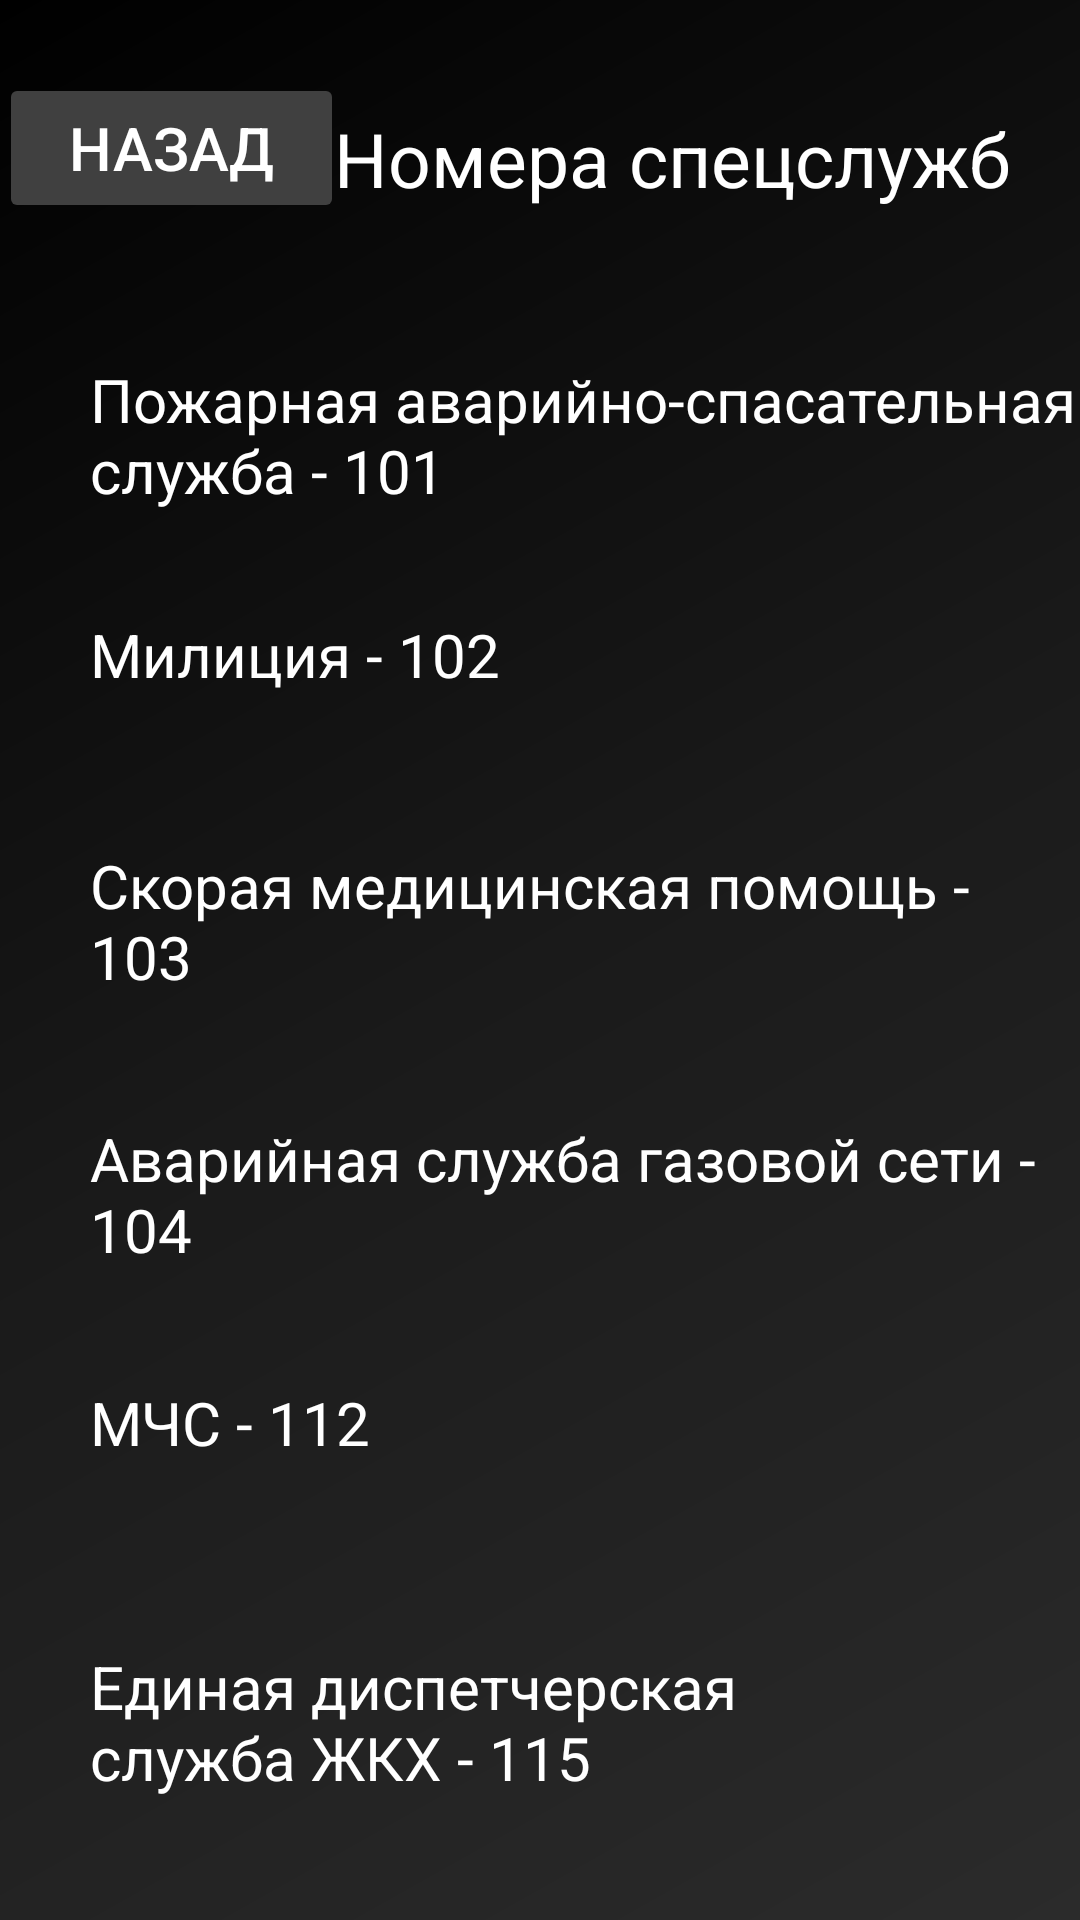

Reconstruct the res/layout file that produces this screen, plus the resources it refers to.
<!-- AndroidManifest.xml: application theme Theme.Sosmobile -->
<!-- res/layout/activity_phone.xml -->
<?xml version="1.0" encoding="utf-8"?>
<androidx.constraintlayout.widget.ConstraintLayout xmlns:android="http://schemas.android.com/apk/res/android"
    xmlns:app="http://schemas.android.com/apk/res-auto"
    xmlns:tools="http://schemas.android.com/tools"
    android:id="@+id/main"
    android:background="@drawable/shazam_background"
    android:layout_width="match_parent"
    android:layout_height="match_parent"
    tools:context=".Phone">

    <Button
        android:id="@+id/backButton2222"
        android:layout_width="115dp"
        android:layout_height="50dp"
        android:backgroundTint="@color/shazam_dark_gray"
        android:text="Назад"
        android:textColor="@color/white"
        android:textSize="20dp"
        android:visibility="visible"
        app:cornerRadius="60dp"
        app:layout_constraintBottom_toBottomOf="parent"
        app:layout_constraintEnd_toStartOf="@+id/textView7"
        app:layout_constraintHorizontal_bias="0.189"
        app:layout_constraintStart_toStartOf="parent"
        app:layout_constraintTop_toTopOf="parent"
        app:layout_constraintVertical_bias="0.041" />

    <TextView
        android:id="@+id/textView390"
        android:layout_width="355dp"
        android:layout_height="53dp"
        android:layout_marginStart="30dp"
        android:layout_marginTop="50dp"
        android:text="Пожарная аварийно-спасательная служба - 101"
        android:textColor="@color/white"
        android:textSize="20dp"
        app:layout_constraintStart_toStartOf="parent"
        app:layout_constraintTop_toBottomOf="@+id/textView7" />

    <TextView
        android:id="@+id/textView39"
        android:layout_width="193dp"
        android:layout_height="45dp"
        android:layout_marginStart="30dp"
        android:layout_marginTop="32dp"
        android:text="Милиция - 102"
        android:textColor="@color/white"
        android:textSize="20dp"
        app:layout_constraintStart_toStartOf="parent"
        app:layout_constraintTop_toBottomOf="@+id/textView390" />

    <TextView
        android:id="@+id/textView41"
        android:layout_width="308dp"
        android:layout_height="59dp"
        android:layout_marginStart="30dp"
        android:layout_marginTop="32dp"
        android:text="Скорая медицинская помощь - 103"
        android:textColor="@color/white"
        android:textSize="20dp"
        app:layout_constraintStart_toStartOf="parent"
        app:layout_constraintTop_toBottomOf="@+id/textView39" />

    <TextView
        android:id="@+id/textView413"
        android:layout_width="349dp"
        android:layout_height="56dp"
        android:layout_marginStart="30dp"
        android:layout_marginTop="32dp"
        android:text="Аварийная служба газовой сети - 104"
        android:textColor="@color/white"
        android:textSize="20dp"
        app:layout_constraintStart_toStartOf="parent"
        app:layout_constraintTop_toBottomOf="@+id/textView41" />

    <TextView
        android:id="@+id/textView43"
        android:layout_width="160dp"
        android:layout_height="56dp"
        android:layout_marginStart="30dp"
        android:layout_marginTop="32dp"
        android:text="МЧС - 112"
        android:textColor="@color/white"
        android:textSize="20dp"
        app:layout_constraintStart_toStartOf="parent"
        app:layout_constraintTop_toBottomOf="@+id/textView413" />

    <TextView
        android:id="@+id/textView4"
        android:layout_width="285dp"
        android:layout_height="57dp"
        android:layout_marginStart="30dp"
        android:layout_marginTop="32dp"
        android:text="Единая диспетчерская служба ЖКХ - 115"
        android:textColor="@color/white"
        android:textSize="20dp"
        app:layout_constraintStart_toStartOf="parent"
        app:layout_constraintTop_toBottomOf="@+id/textView43" />

    <TextView
        android:id="@+id/textView400"
        android:layout_width="375dp"
        android:layout_height="54dp"
        android:layout_marginStart="30dp"
        android:layout_marginTop="32dp"
        android:text="Дежурный ГАИ - 222-17-17"
        android:textColor="@color/white"
        android:textSize="20dp"
        app:layout_constraintStart_toStartOf="parent"
        app:layout_constraintTop_toBottomOf="@+id/textView4" />

    <TextView
        android:id="@+id/textView7"
        android:layout_width="wrap_content"
        android:layout_height="wrap_content"
        android:layout_marginTop="36dp"
        android:text="Номера спецслужб"
        android:textColor="@color/white"
        android:textSize="25dp"
        app:layout_constraintEnd_toEndOf="parent"
        app:layout_constraintHorizontal_bias="0.826"
        app:layout_constraintStart_toStartOf="parent"
        app:layout_constraintTop_toTopOf="parent" />

</androidx.constraintlayout.widget.ConstraintLayout>
<!-- resources referenced by this layout -->
<resources>
  <color name="shazam_dark_gray">#FF404040</color>
  <color name="white">#FFFFFFFF</color>
  <!-- drawable shazam_background (drawable) -->
  <?xml version="1.0" encoding="utf-8"?>
  <shape xmlns:android="http://schemas.android.com/apk/res/android">
      <gradient
          android:angle="135"
          android:startColor="#FF2B2B2B"
          android:centerColor="#FF1A1A1A"
          android:endColor="#FF000000" />
  </shape>
  <style name="Theme.Sosmobile" parent="Base.Theme.Sosmobile" />
  <style name="Base.Theme.Sosmobile" parent="Theme.Material3.DayNight.NoActionBar">
          
          
      </style>
</resources>
